7-way image classification set "dataset-augmented" from GitHub (niklasxiao/DataLabTrash); label vocabulary: biological waste, cardboard, glass, metal, paper, plastic, trash.

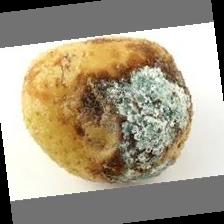
Label: biological waste

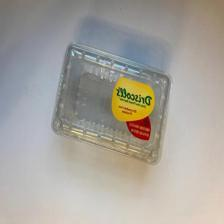
Label: plastic

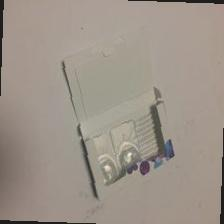
Label: trash

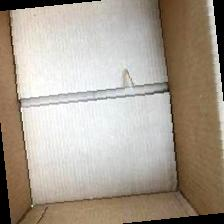
Label: cardboard

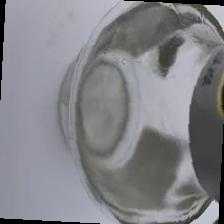
Label: glass

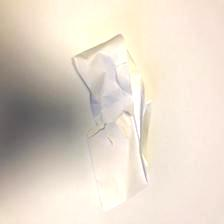
Label: paper
